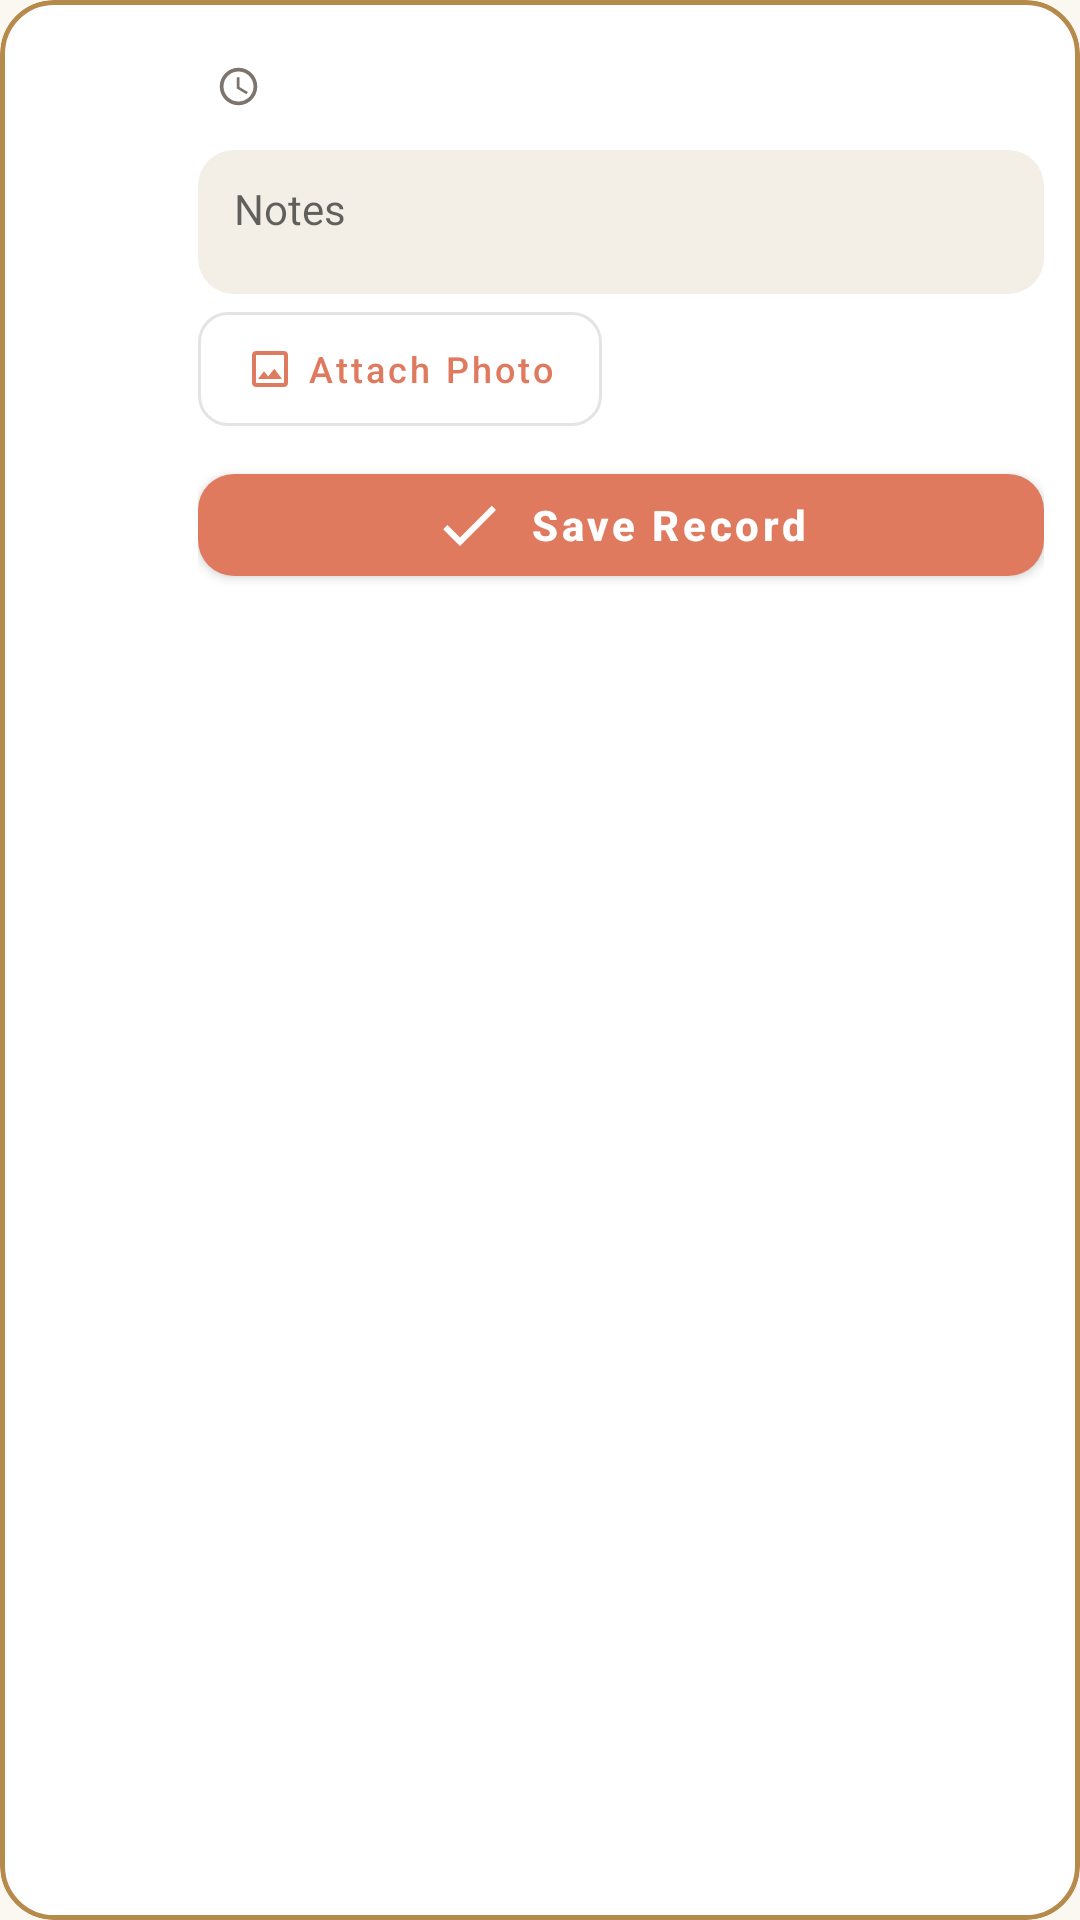

Layout XML and referenced resources for this Android screen:
<!-- AndroidManifest.xml: application theme Theme.BabyBuddyWidgets -->
<!-- res/layout/note_logging_entry.xml -->
<?xml version="1.0" encoding="utf-8"?>
<com.google.android.material.card.MaterialCardView xmlns:android="http://schemas.android.com/apk/res/android"
    xmlns:app="http://schemas.android.com/apk/res-auto"
    android:layout_width="match_parent"
    android:layout_height="wrap_content"
    android:layout_marginTop="8dp"
    android:layout_marginBottom="4dp"
    app:cardBackgroundColor="@color/card_surface"
    app:cardCornerRadius="18dp"
    app:cardElevation="0dp"
    app:strokeColor="@color/notes_accent"
    app:strokeWidth="1.5dp">

    <LinearLayout
        android:layout_width="match_parent"
        android:layout_height="wrap_content"
        android:orientation="horizontal"
        android:padding="12dp">

        <FrameLayout
            android:id="@+id/sleepIcon"
            android:layout_width="44dp"
            android:layout_height="44dp"
            android:background="@drawable/bg_badge_rounded"
            android:backgroundTint="@color/notes_enabled"
            android:padding="8dp">

            <ImageView
                android:layout_width="match_parent"
                android:layout_height="match_parent"
                android:scaleType="fitCenter"
                android:src="@drawable/pkg_notes"
                app:tint="@color/fixed_color_button_text_color" />
        </FrameLayout>

        <LinearLayout
            android:id="@+id/constraintLayout"
            android:layout_width="0dp"
            android:layout_height="wrap_content"
            android:layout_marginStart="10dp"
            android:layout_weight="1"
            android:orientation="vertical">

            <com.google.android.material.button.MaterialButton
                android:id="@+id/noteTimeButton"
                style="@style/Widget.MaterialComponents.Button.TextButton"
                android:layout_width="wrap_content"
                android:layout_height="34dp"
                android:layout_marginBottom="4dp"
                android:insetTop="0dp"
                android:insetBottom="0dp"
                android:minWidth="0dp"
                android:paddingStart="6dp"
                android:paddingEnd="8dp"
                android:textAllCaps="false"
                android:textColor="@color/text_secondary_warm"
                android:textSize="12sp"
                app:icon="@drawable/ic_schedule_clock"
                app:iconSize="15dp"
                app:iconTint="@color/text_secondary_warm" />

            <EditText
                android:id="@+id/noteEditor"
                android:layout_width="match_parent"
                android:layout_height="wrap_content"
                android:background="@drawable/bg_soft_pill"
                android:gravity="top|start"
                android:hint="@string/activity_notes_hint"
                android:importantForAutofill="no"
                android:inputType="textLongMessage|textMultiLine|text"
                android:maxLines="5"
                android:minHeight="48dp"
                android:paddingStart="12dp"
                android:paddingTop="10dp"
                android:paddingEnd="12dp"
                android:paddingBottom="10dp"
                android:textSize="14sp" />

            <ImageView
                android:id="@+id/noteAttachedImage"
                android:layout_width="match_parent"
                android:layout_height="136dp"
                android:layout_marginTop="8dp"
                android:background="@drawable/bg_soft_pill"
                android:importantForAccessibility="no"
                android:scaleType="centerCrop"
                android:visibility="gone" />

            <LinearLayout
                android:layout_width="match_parent"
                android:layout_height="wrap_content"
                android:layout_marginTop="6dp"
                android:gravity="center_vertical"
                android:orientation="horizontal">

                <com.google.android.material.button.MaterialButton
                    android:id="@+id/notePickPhotoButton"
                    style="@style/Widget.MaterialComponents.Button.OutlinedButton"
                    android:layout_width="wrap_content"
                    android:layout_height="38dp"
                    android:insetTop="0dp"
                    android:insetBottom="0dp"
                    android:text="@string/note_attach_photo"
                    android:textAllCaps="false"
                    android:textSize="12sp"
                    app:cornerRadius="10dp"
                    app:icon="@drawable/ic_photo_outline"
                    app:iconSize="16dp" />

                <com.google.android.material.button.MaterialButton
                    android:id="@+id/noteRemovePhotoButton"
                    style="@style/Widget.MaterialComponents.Button.TextButton"
                    android:layout_width="wrap_content"
                    android:layout_height="38dp"
                    android:layout_marginStart="6dp"
                    android:insetTop="0dp"
                    android:insetBottom="0dp"
                    android:text="@string/child_profile_remove_photo"
                    android:textAllCaps="false"
                    android:textSize="12sp"
                    android:visibility="gone" />
            </LinearLayout>

            <com.google.android.material.button.MaterialButton
                android:id="@+id/sendButton"
                android:layout_width="match_parent"
                android:layout_height="46dp"
                android:layout_marginTop="10dp"
                android:text="@string/logging_save_button"
                android:textAllCaps="false"
                android:textStyle="bold"
                app:cornerRadius="12dp"
                app:icon="@drawable/ic_check_save"
                app:iconGravity="textStart" />
        </LinearLayout>
    </LinearLayout>
</com.google.android.material.card.MaterialCardView>
<!-- resources referenced by this layout -->
<resources>
  <color name="card_surface">#FFFFFFFF</color>
  <color name="fixed_color_button_text_color">#FF3D322E</color>
  <color name="notes_accent">#FFB68A4A</color>
  <color name="notes_enabled">#FFF6E9D3</color>
  <color name="text_secondary_warm">#FF7D746D</color>
  <!-- drawable bg_soft_pill (drawable) -->
  <shape xmlns:android="http://schemas.android.com/apk/res/android"
      android:shape="rectangle">
      <solid android:color="@color/chip_surface" />
      <corners android:radius="12dp" />
  </shape>
  <!-- drawable ic_check_save (drawable) -->
  <vector xmlns:android="http://schemas.android.com/apk/res/android"
      android:width="24dp"
      android:height="24dp"
      android:viewportWidth="24"
      android:viewportHeight="24">
      <path
          android:fillColor="#FF000000"
          android:pathData="M9,16.17L4.83,12l-1.42,1.41L9,19L21,7l-1.41,-1.41z"/>
  </vector>
  <!-- drawable ic_photo_outline (drawable) -->
  <vector xmlns:android="http://schemas.android.com/apk/res/android"
      android:width="24dp"
      android:height="24dp"
      android:viewportWidth="24"
      android:viewportHeight="24">
      <path
          android:fillColor="#FF000000"
          android:pathData="M19,5v14H5V5h14m0,-2H5C3.9,3 3,3.9 3,5v14c0,1.1 0.9,2 2,2h14c1.1,0 2,-0.9 2,-2V5C21,3.9 20.1,3 19,3zM14.14,11.86l-3,3.87L9,13.14L6,17h12L14.14,11.86z"/>
  </vector>
  <!-- drawable ic_schedule_clock (drawable) -->
  <vector xmlns:android="http://schemas.android.com/apk/res/android"
      android:width="24dp"
      android:height="24dp"
      android:viewportWidth="24"
      android:viewportHeight="24">
      <path
          android:fillColor="#FF000000"
          android:pathData="M11.99,2C6.47,2 2,6.48 2,12s4.47,10 9.99,10C17.52,22 22,17.52 22,12S17.52,2 11.99,2zM12,20c-4.42,0 -8,-3.58 -8,-8s3.58,-8 8,-8s8,3.58 8,8S16.42,20 12,20zM12.5,7H11v6l5.25,3.15l0.75,-1.23l-4.5,-2.67z"/>
  </vector>
  <string name="activity_notes_hint">Notes</string>
  <string name="child_profile_remove_photo">Remove Photo</string>
  <string name="logging_save_button">Save Record</string>
  <string name="note_attach_photo">Attach Photo</string>
  <color name="chip_surface">#FFF3EEE6</color>
  <color name="purple_500">#FFE07A5F</color>
  <color name="purple_700">#FFC8644B</color>
  <color name="white">#FFFFFFFF</color>
  <color name="teal_200">#FF81B29A</color>
  <color name="teal_700">#FF5B8E77</color>
  <color name="surface_background">#FFFBF8F2</color>
  <color name="text_primary_warm">#FF2B2420</color>
  <color name="primary_color">#FF6B659B</color>
  <color name="light_blue_600">#FFE07A5F</color>
  <color name="light_blue_50">#FFFFF5F0</color>
  <color name="semi_transparent_dark_background">#CC2D2522</color>
</resources>
